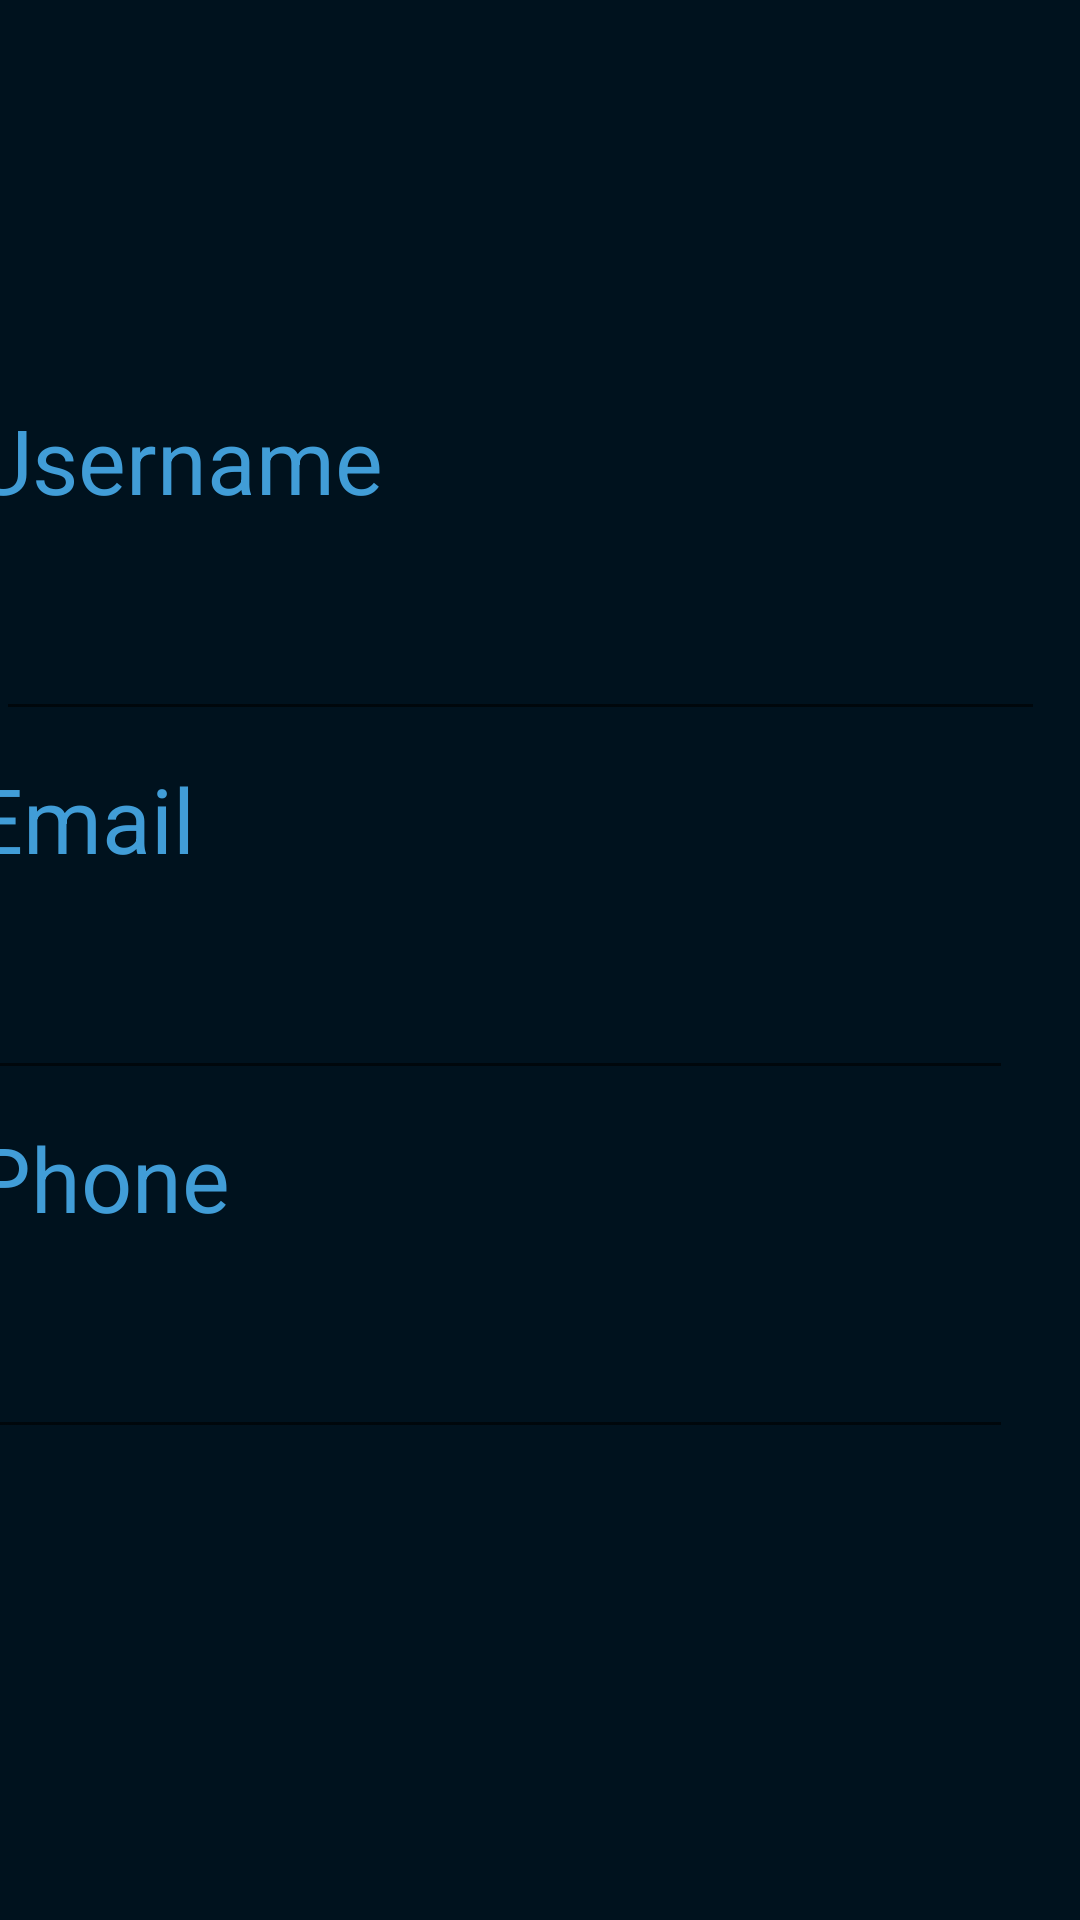

Layout XML and referenced resources for this Android screen:
<!-- AndroidManifest.xml: application theme Theme.Recuperacao -->
<!-- res/layout/activity_login.xml -->
<?xml version="1.0" encoding="utf-8"?>
<androidx.constraintlayout.widget.ConstraintLayout xmlns:android="http://schemas.android.com/apk/res/android"
    xmlns:app="http://schemas.android.com/apk/res-auto"
    xmlns:tools="http://schemas.android.com/tools"
    android:layout_width="match_parent"
    android:layout_height="match_parent"

    android:animationCache="true"
    android:background="@color/colorLogin"
    tools:context=".activitys.LoginActivity">

    <androidx.constraintlayout.widget.ConstraintLayout
        android:layout_width="match_parent"
        android:layout_height="match_parent"
        android:background="@color/colorLogin"
        tools:layout_editor_absoluteX="0dp"
        tools:layout_editor_absoluteY="0dp">

        <TextView
            android:id="@+id/textViewUsername"
            android:layout_width="wrap_content"
            android:layout_height="wrap_content"
            android:layout_marginStart="16dp"
            android:layout_marginTop="133dp"
            android:layout_marginEnd="258dp"
            android:text="Username"
            android:textColor="@color/corIcons"
            android:textSize="30sp"
            app:layout_constraintEnd_toEndOf="parent"
            app:layout_constraintStart_toStartOf="parent"
            app:layout_constraintTop_toTopOf="parent" />

        <EditText
            android:id="@+id/editTextUsername"
            android:layout_width="wrap_content"
            android:layout_height="wrap_content"
            android:layout_marginStart="10dp"
            android:layout_marginTop="13dp"
            android:layout_marginEnd="45dp"
            android:ems="10"
            android:inputType="textPersonName"
            android:textColor="@color/corIcons"
            android:textSize="30sp"
            app:layout_constraintEnd_toEndOf="parent"
            app:layout_constraintHorizontal_bias="0.262"
            app:layout_constraintStart_toStartOf="parent"
            app:layout_constraintTop_toBottomOf="@+id/textViewUsername" />

        <TextView
            android:id="@+id/textViewEmail"
            android:layout_width="wrap_content"
            android:layout_height="wrap_content"
            android:layout_marginStart="16dp"
            android:layout_marginTop="9dp"
            android:layout_marginEnd="321dp"
            android:text="Email"
            android:textColor="@color/corIcons"
            android:textSize="30sp"
            app:layout_constraintEnd_toEndOf="parent"
            app:layout_constraintStart_toStartOf="parent"
            app:layout_constraintTop_toBottomOf="@+id/editTextUsername" />

        <EditText
            android:id="@+id/editTextEmail"
            android:layout_width="wrap_content"
            android:layout_height="wrap_content"
            android:layout_marginStart="10dp"
            android:layout_marginTop="13dp"
            android:layout_marginEnd="45dp"
            android:ems="10"
            android:inputType="textPersonName"
            android:textColor="@color/corIcons"
            android:textSize="30sp"
            app:layout_constraintEnd_toEndOf="parent"
            app:layout_constraintStart_toStartOf="parent"
            app:layout_constraintTop_toBottomOf="@+id/textViewEmail" />

        <TextView
            android:id="@+id/textViewPhone"
            android:layout_width="wrap_content"
            android:layout_height="wrap_content"
            android:layout_marginStart="16dp"
            android:layout_marginTop="9dp"
            android:layout_marginEnd="309dp"
            android:text="Phone"
            android:textColor="@color/corIcons"
            android:textSize="30sp"
            app:layout_constraintEnd_toEndOf="parent"
            app:layout_constraintStart_toStartOf="parent"
            app:layout_constraintTop_toBottomOf="@+id/editTextEmail" />

        <EditText
            android:id="@+id/editTextPhone"
            android:layout_width="wrap_content"
            android:layout_height="wrap_content"
            android:layout_marginStart="10dp"
            android:layout_marginTop="13dp"
            android:layout_marginEnd="45dp"
            android:ems="10"
            android:inputType="textPersonName"
            android:textColor="@color/corIcons"
            android:textSize="30sp"
            app:layout_constraintEnd_toEndOf="parent"
            app:layout_constraintStart_toStartOf="parent"
            app:layout_constraintTop_toBottomOf="@+id/textViewPhone" />

        <Button
            android:id="@+id/buttonLogar"
            android:layout_width="153dp"
            android:layout_height="55dp"
            android:layout_marginStart="130dp"
            android:layout_marginTop="100dp"
            android:layout_marginEnd="130dp"
            android:layout_marginBottom="133dp"
            android:text="Login"
            android:textColor="@color/corCampos"
            android:textSize="20sp"
            app:backgroundTint="@color/colorButton"
            app:layout_constraintBottom_toBottomOf="parent"
            app:layout_constraintEnd_toEndOf="parent"
            app:layout_constraintStart_toStartOf="parent"
            app:layout_constraintTop_toBottomOf="@+id/editTextPhone"
            app:layout_constraintVertical_bias="0.442" />

    </androidx.constraintlayout.widget.ConstraintLayout>
</androidx.constraintlayout.widget.ConstraintLayout>




























































<!-- resources referenced by this layout -->
<resources>
  <color name="colorButton">#3DE6AF</color>
  <color name="colorLogin">#00121E</color>
  <color name="corCampos">#082336</color>
  <color name="corIcons">#419DD7</color>
  <style name="Theme.Recuperacao" parent="Theme.MaterialComponents.DayNight.DarkActionBar">
          
          <item name="colorPrimary">@color/purple_500</item>
          <item name="colorPrimaryVariant">@color/purple_700</item>
          <item name="colorOnPrimary">@color/white</item>
          
          <item name="colorSecondary">@color/teal_200</item>
          <item name="colorSecondaryVariant">@color/teal_700</item>
          <item name="colorOnSecondary">@color/black</item>
          
          <item name="android:statusBarColor" tools:targetApi="l">?attr/colorPrimaryVariant</item>
          
      </style>
  <color name="purple_500">#FF6200EE</color>
  <color name="purple_700">#FF3700B3</color>
  <color name="white">#FFFFFFFF</color>
  <color name="teal_200">#FF03DAC5</color>
  <color name="teal_700">#FF018786</color>
  <color name="black">#FF000000</color>
</resources>
